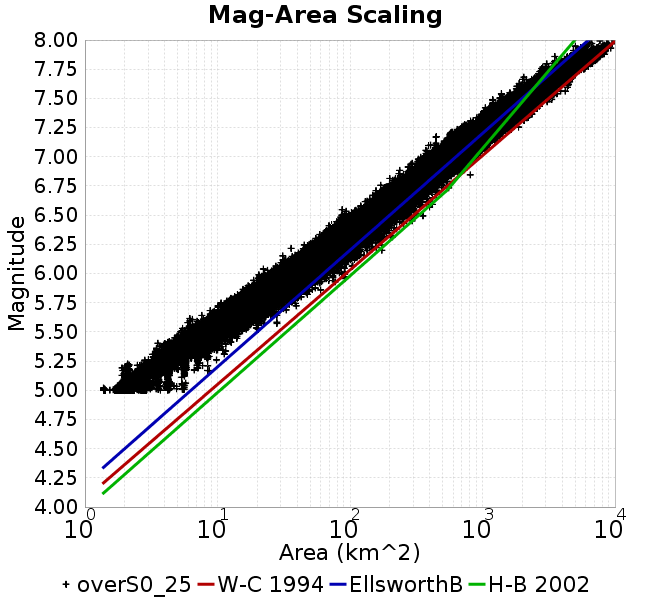

Data behind this chart, as committed beside it:
Magnitude, Mean, Standard Deviation, 0.0 fractile, 0.025 fractile, 0.16 fractile, 0.5 fractile, 0.84 fractile, 0.975 fractile, 1.0 fractile
5.05, 2.689, 0.2993, 1.38, 1.957, 2.17, 2.808, 2.88, 2.882, 7.088
5.15, 2.863, 0.2392, 1.812, 2.507, 2.804, 2.836, 2.881, 3.574, 9.127
5.25, 4.276, 0.3563, 2.006, 3.543, 4.205, 4.253, 4.322, 5.613, 11.44
5.35, 5.729, 0.7557, 2.734, 4.211, 5.352, 5.671, 6.461, 7.203, 16.85
5.45, 7.765, 1.055, 3.426, 5.717, 7.013, 7.233, 8.642, 10, 21.44
5.55, 10.59, 1.438, 4.9, 8.146, 9.302, 10.12, 11.6, 13.1, 31.19
5.65, 14.37, 1.947, 6.19, 11.04, 12.63, 14.26, 16.13, 18.33, 39.99
5.75, 19.44, 2.613, 9.987, 14.74, 16.87, 19.45, 21.95, 24.53, 48.18
5.85, 26.23, 3.5, 12.96, 19.96, 22.86, 25.93, 29.61, 33.14, 62.44
5.95, 35.27, 4.725, 18.29, 26.84, 30.84, 35.06, 40, 44.83, 94.13
6.05, 47.22, 6.303, 22.21, 36.01, 41.11, 46.82, 53.32, 60.09, 105
6.15, 63.06, 8.381, 31.07, 48.25, 54.81, 62.63, 71.36, 80.08, 174
6.25, 83.9, 11.02, 35.92, 64.16, 73.06, 83.37, 94.8, 106.6, 172.9
6.35, 110.7, 14.59, 55.27, 84.85, 96.6, 109.6, 125, 141.1, 224.9
6.45, 145.4, 19.81, 69.44, 111.2, 126.3, 144.1, 164.7, 187, 355.5
6.55, 189.6, 26.01, 87.23, 145.1, 164.1, 187.3, 215.4, 244.2, 418
6.65, 244.4, 34.54, 130.3, 183.9, 210.6, 241.9, 278.7, 319, 450.1
6.75, 314.9, 44.92, 157.1, 232.4, 271.8, 312.2, 358.6, 410.3, 555.7
6.85, 402.5, 56.67, 199.8, 309.4, 346.7, 397.1, 457, 530.6, 809
6.95, 501.3, 73.92, 274.8, 379.2, 430.1, 493, 573.7, 666.3, 879.4
7.05, 643.4, 90.57, 368.6, 475.8, 559.6, 638.3, 725.8, 847.6, 1127
7.15, 806.8, 122.5, 445.7, 610.7, 682.6, 797.2, 928.6, 1068, 1365
7.25, 1054, 144.9, 574.6, 796.2, 924, 1035, 1195, 1383, 1872
7.35, 1335, 197.1, 812.4, 1023, 1140, 1310, 1537, 1764, 2361
7.45, 1775, 278.4, 1051, 1272, 1498, 1760, 2060, 2336, 3335
7.55, 2364, 349.7, 1352, 1815, 2015, 2316, 2738, 3113, 4368
7.65, 3137, 509.9, 1819, 2327, 2631, 3091, 3728, 4176, 4768
7.75, 4401, 658.9, 2657, 3160, 3700, 4427, 5080, 5709, 6771
7.85, 6239, 759.3, 3402, 4640, 5390, 6358, 6965, 7400, 8304
7.95, 7337, 811.7, 4847, 5686, 6684, 7314, 8108, 8862, 9953
8.05, NaN, NaN, NaN, NaN, NaN, NaN, NaN, NaN, NaN
8.15, NaN, NaN, NaN, NaN, NaN, NaN, NaN, NaN, NaN
8.25, NaN, NaN, NaN, NaN, NaN, NaN, NaN, NaN, NaN
8.35, NaN, NaN, NaN, NaN, NaN, NaN, NaN, NaN, NaN
8.45, NaN, NaN, NaN, NaN, NaN, NaN, NaN, NaN, NaN
8.55, NaN, NaN, NaN, NaN, NaN, NaN, NaN, NaN, NaN
8.65, NaN, NaN, NaN, NaN, NaN, NaN, NaN, NaN, NaN
8.75, NaN, NaN, NaN, NaN, NaN, NaN, NaN, NaN, NaN
8.85, NaN, NaN, NaN, NaN, NaN, NaN, NaN, NaN, NaN
8.95, NaN, NaN, NaN, NaN, NaN, NaN, NaN, NaN, NaN
